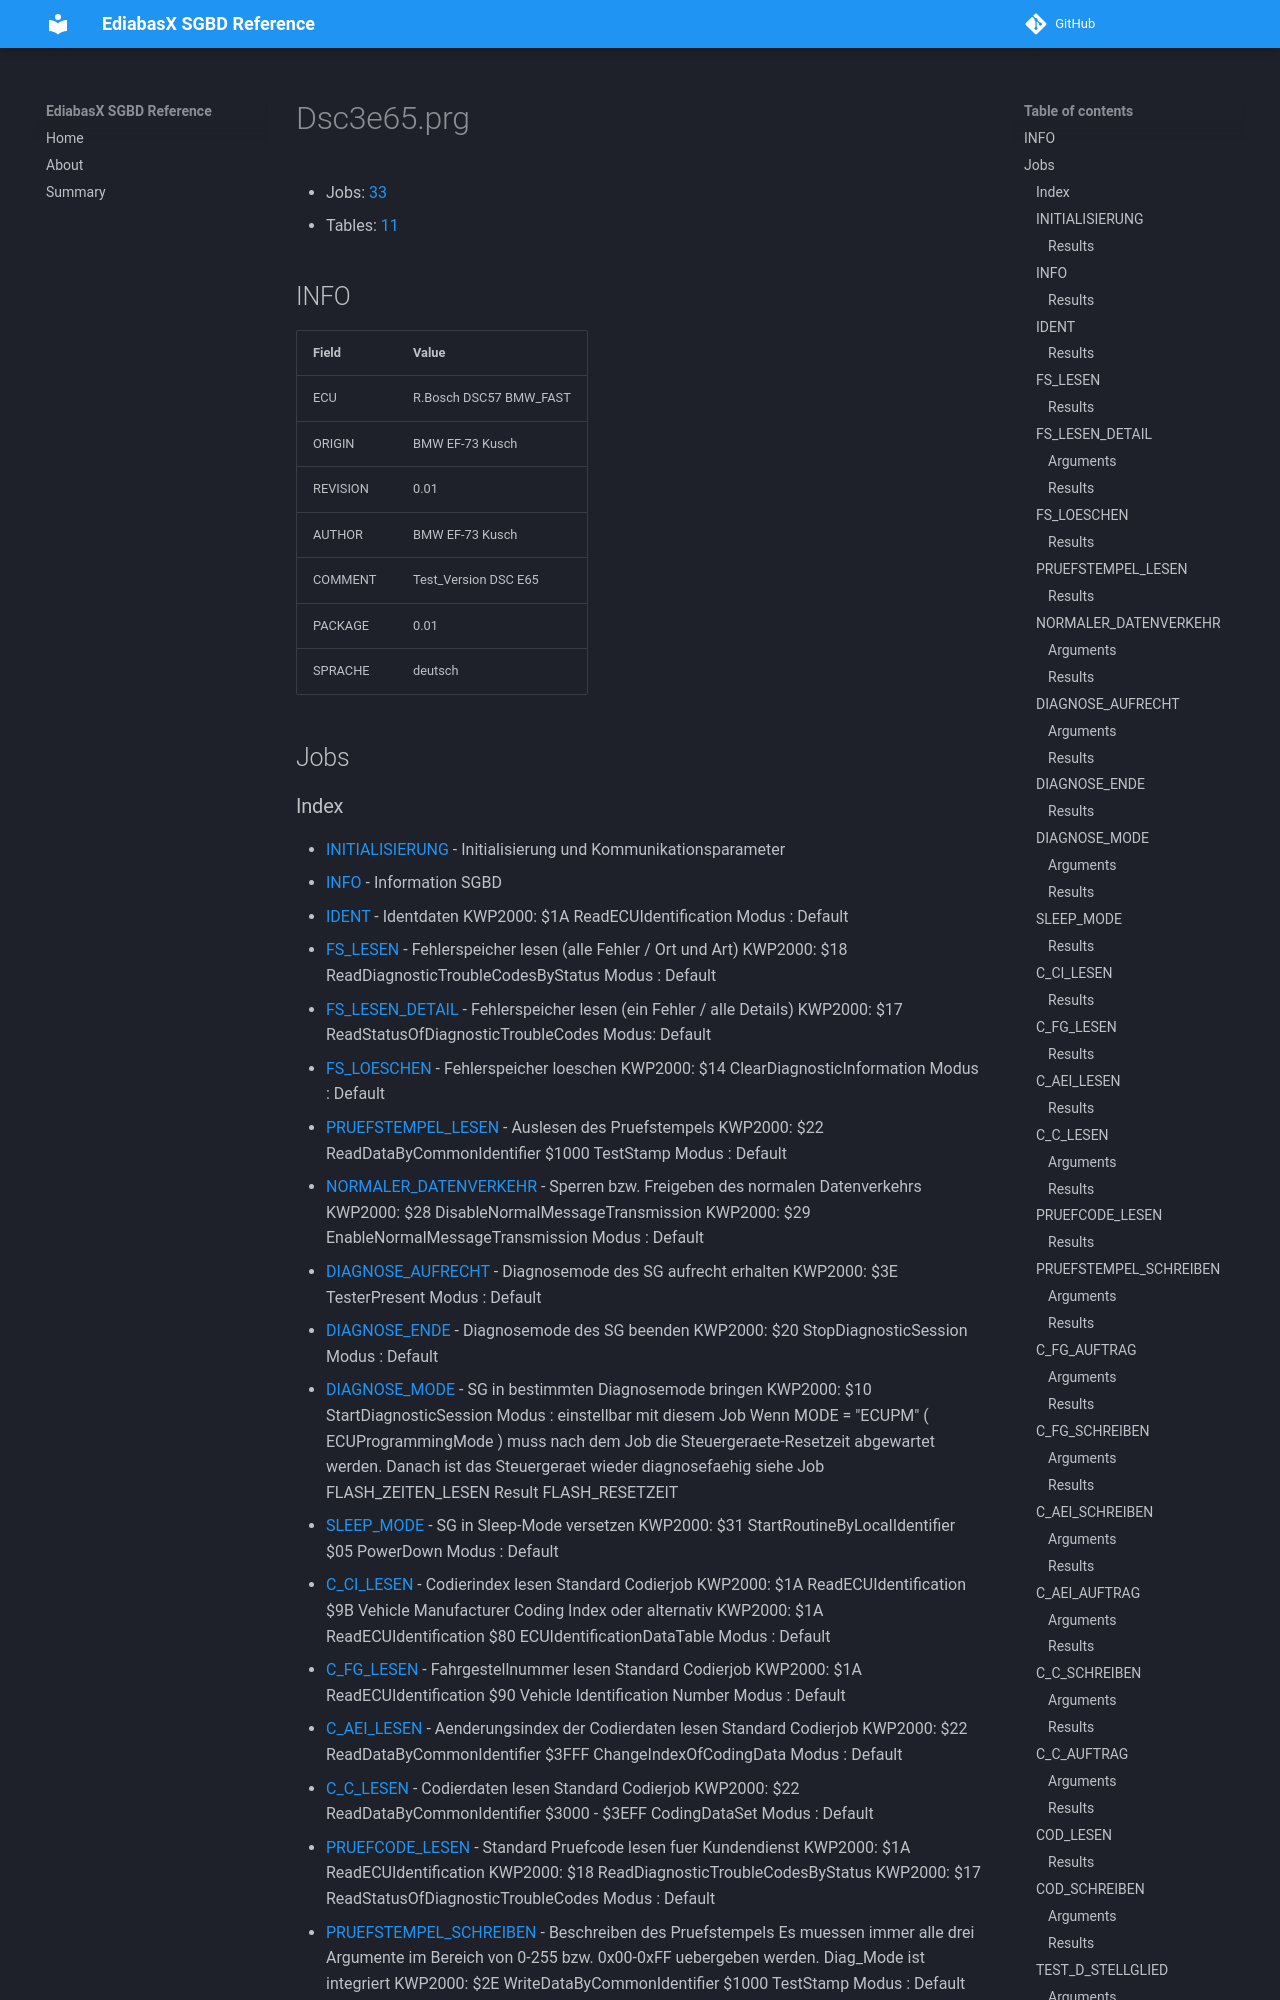

repository: emdzej/ediabasx-docs-sgbd · page: sgbd/Dsc3e65/index.html · generator: mkdocs

# Dsc3e65.prg

- Jobs: [33](#jobs)
- Tables: [11](#tables)

## INFO

| Field | Value |
| --- | --- |
| ECU | R.Bosch DSC57 BMW_FAST |
| ORIGIN | BMW EF-73 Kusch |
| REVISION | 0.01 |
| AUTHOR | BMW EF-73 Kusch |
| COMMENT | Test_Version DSC E65 |
| PACKAGE | 0.01 |
| SPRACHE | deutsch |

## Jobs
